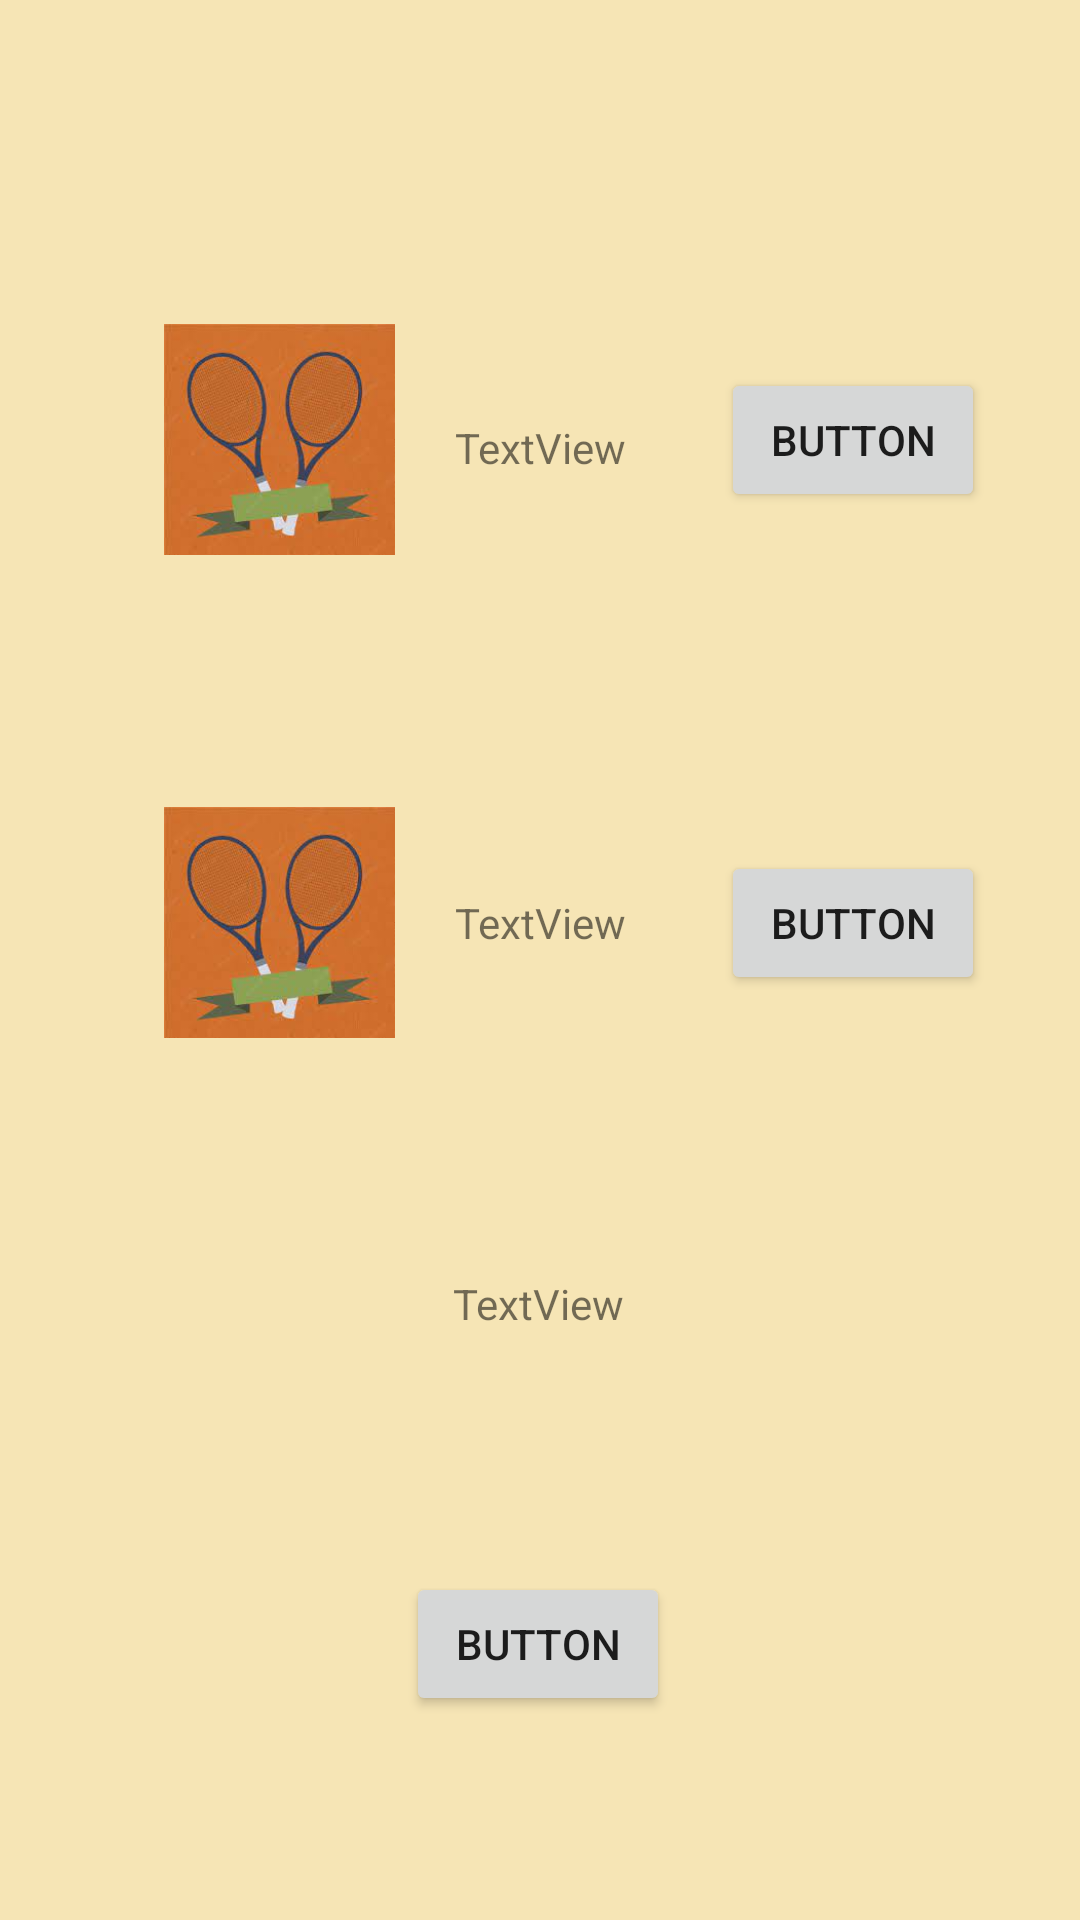

Android layout source for this screen:
<!-- AndroidManifest.xml: application theme Theme.WhyKotlin -->
<!-- res/layout/activity_accueil.xml -->
<?xml version="1.0" encoding="utf-8"?>
<androidx.constraintlayout.widget.ConstraintLayout xmlns:android="http://schemas.android.com/apk/res/android"
    xmlns:app="http://schemas.android.com/apk/res-auto"
    xmlns:tools="http://schemas.android.com/tools"
    android:layout_width="match_parent"
    android:layout_height="match_parent"
    android:background="@color/white"
    android:backgroundTint="@color/white"
    tools:context=".Accueil">

    <TextView
        android:id="@+id/terrain1"
        android:layout_width="wrap_content"
        android:layout_height="wrap_content"
        android:text="TextView"
        app:layout_constraintBottom_toTopOf="@+id/terrain2"
        app:layout_constraintEnd_toEndOf="parent"
        app:layout_constraintHorizontal_bias="0.501"
        app:layout_constraintStart_toStartOf="parent"
        app:layout_constraintTop_toTopOf="parent" />

    <TextView
        android:id="@+id/terrain2"
        android:layout_width="wrap_content"
        android:layout_height="wrap_content"
        android:text="TextView"
        app:layout_constraintBottom_toBottomOf="@+id/imageView"
        app:layout_constraintEnd_toEndOf="parent"
        app:layout_constraintStart_toStartOf="parent"
        app:layout_constraintTop_toTopOf="@+id/imageView" />

    <ImageView
        android:id="@+id/imageView"
        android:layout_width="95dp"
        android:layout_height="77dp"
        android:layout_marginTop="84dp"
        app:layout_constraintEnd_toStartOf="@+id/terrain2"
        app:layout_constraintHorizontal_bias="0.804"
        app:layout_constraintStart_toStartOf="parent"
        app:layout_constraintTop_toBottomOf="@+id/imageView2"
        app:srcCompat="@drawable/terrain" />

    <ImageView
        android:id="@+id/imageView2"
        android:layout_width="95dp"
        android:layout_height="77dp"
        android:layout_marginTop="108dp"
        app:layout_constraintEnd_toStartOf="@+id/terrain1"
        app:layout_constraintHorizontal_bias="0.804"
        app:layout_constraintStart_toStartOf="parent"
        app:layout_constraintTop_toTopOf="parent"
        app:srcCompat="@drawable/terrain" />

    <Button
        android:id="@+id/resT1"
        android:layout_width="wrap_content"
        android:layout_height="wrap_content"
        android:text="Button"
        app:layout_constraintBottom_toTopOf="@+id/resT2"
        app:layout_constraintEnd_toEndOf="parent"
        app:layout_constraintStart_toEndOf="@+id/terrain1"
        app:layout_constraintTop_toTopOf="parent"
        app:layout_constraintVertical_bias="0.521" />

    <Button
        android:id="@+id/resT2"
        android:layout_width="wrap_content"
        android:layout_height="wrap_content"
        android:text="Button"
        app:layout_constraintBottom_toBottomOf="@+id/terrain2"
        app:layout_constraintEnd_toEndOf="parent"
        app:layout_constraintStart_toEndOf="@+id/terrain2"
        app:layout_constraintTop_toTopOf="@+id/terrain2" />

    <Button
        android:id="@+id/chat"
        android:layout_width="wrap_content"
        android:layout_height="wrap_content"
        android:layout_marginBottom="68dp"
        android:text="Button"
        app:layout_constraintBottom_toBottomOf="parent"
        app:layout_constraintEnd_toEndOf="parent"
        app:layout_constraintHorizontal_bias="0.498"
        app:layout_constraintStart_toStartOf="parent" />

    <TextView
        android:id="@+id/dejares"
        android:layout_width="wrap_content"
        android:layout_height="wrap_content"
        android:layout_marginBottom="80dp"
        android:text="TextView"
        app:layout_constraintBottom_toTopOf="@+id/chat"
        app:layout_constraintEnd_toEndOf="parent"
        app:layout_constraintHorizontal_bias="0.498"
        app:layout_constraintStart_toStartOf="parent" />
</androidx.constraintlayout.widget.ConstraintLayout>
<!-- resources referenced by this layout -->
<resources>
  <color name="white">#DFF3DD9F</color>
  <!-- drawable terrain: jpg bitmap (drawable, 5730 bytes) -->
  <style name="Theme.WhyKotlin" parent="Theme.MaterialComponents.DayNight.DarkActionBar">
          
          <item name="colorPrimary">@color/purple_500</item>
          <item name="colorPrimaryVariant">@color/purple_700</item>
          <item name="colorOnPrimary">@color/white</item>
          
          <item name="colorSecondary">@color/teal_200</item>
          <item name="colorSecondaryVariant">@color/teal_700</item>
          <item name="colorOnSecondary">@color/black</item>
          
          <item name="android:statusBarColor">?attr/colorPrimaryVariant</item>
          
      </style>
  <color name="purple_500">#BC450D</color>
  <color name="purple_700">#BC450D</color>
  <color name="teal_200">#FF03DAC5</color>
  <color name="teal_700">#FF018786</color>
  <color name="black">#FF000000</color>
</resources>
